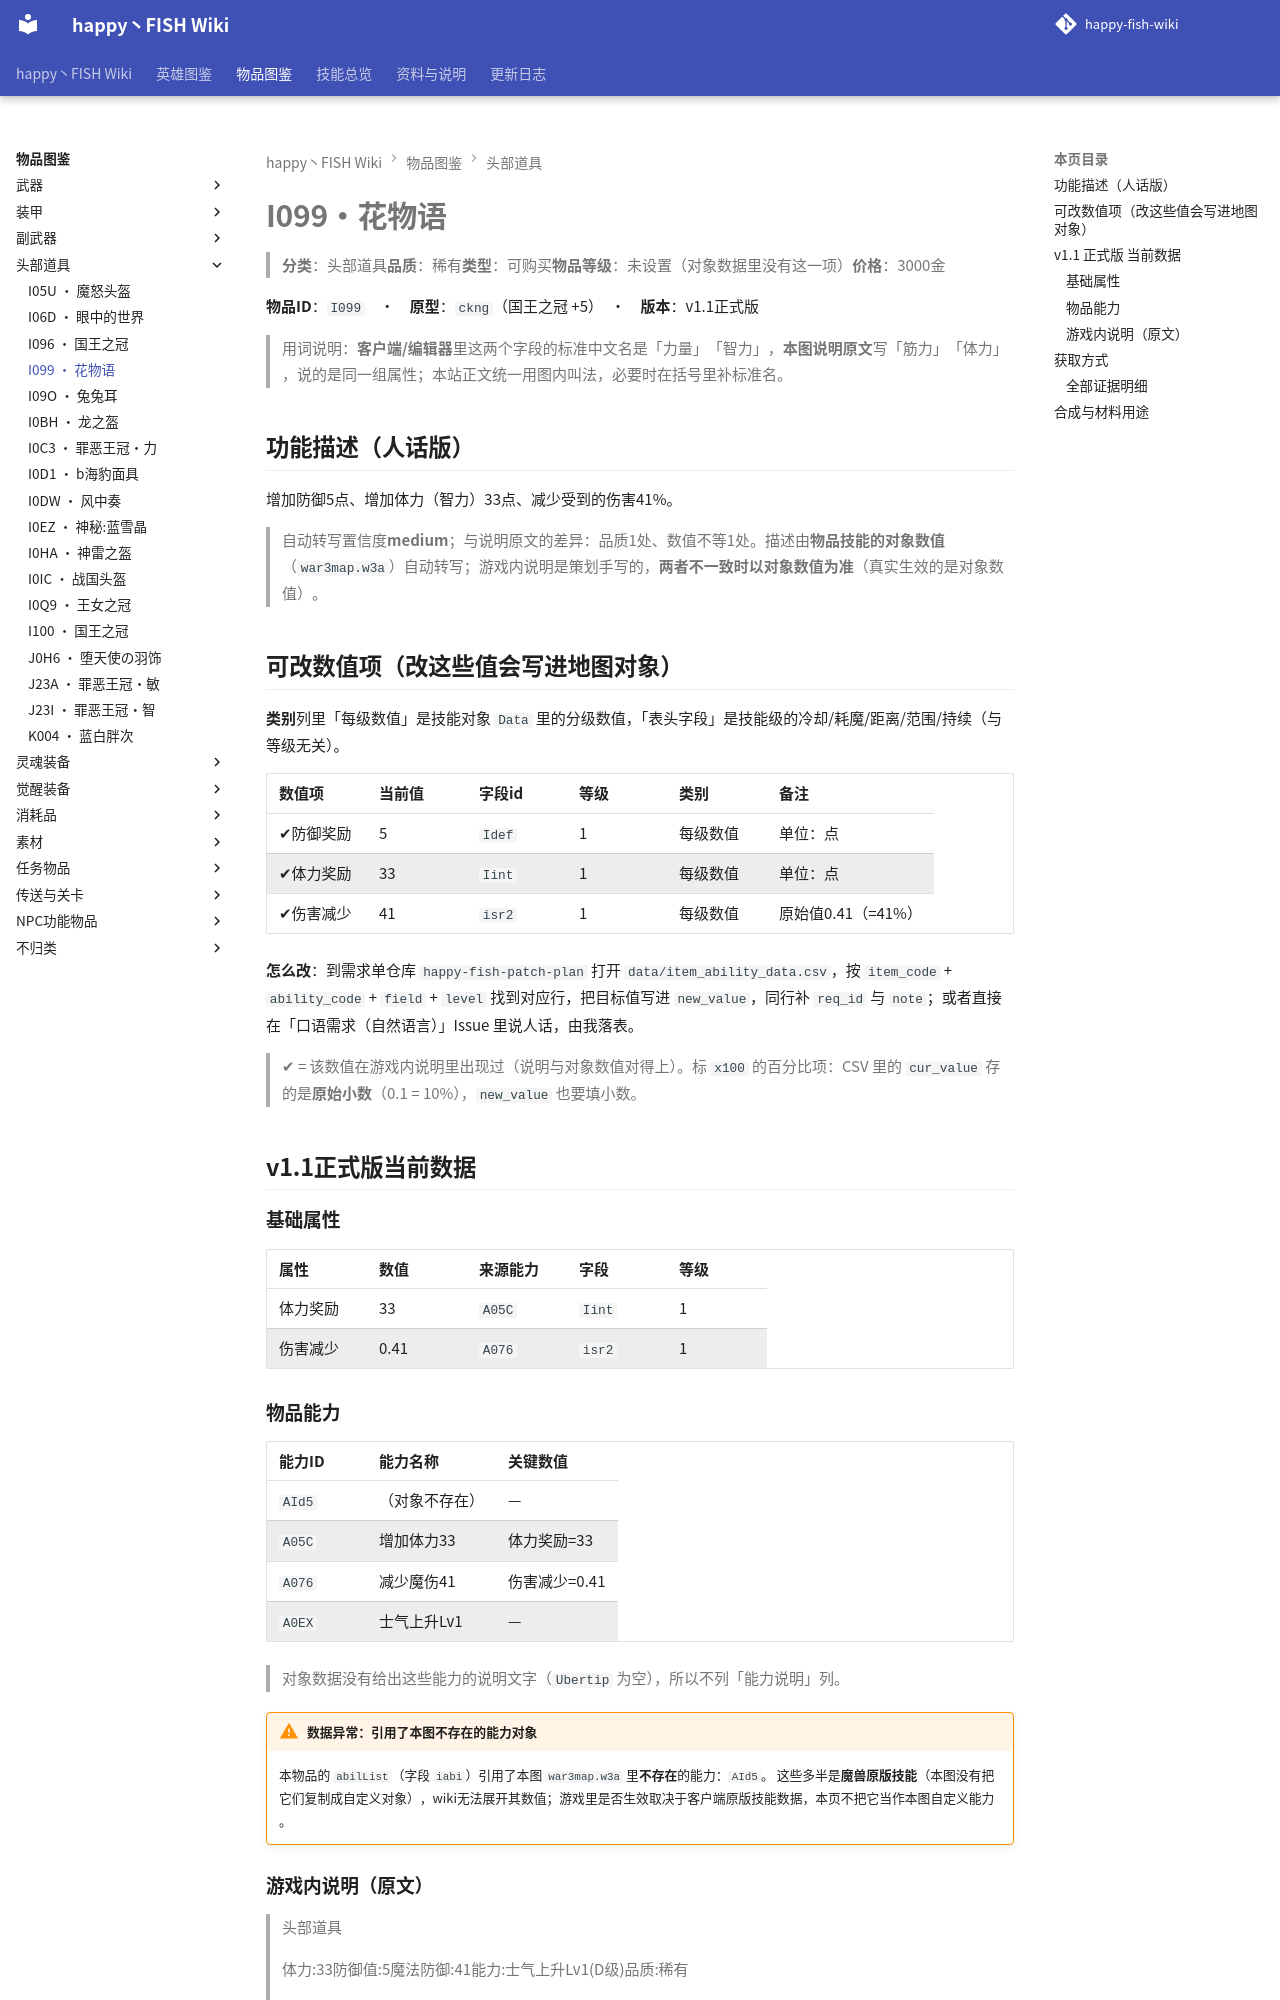

repository: slasher233/happy-fish-sao-wiki · page: items/头部道具/I099_花物语/index.html · generator: mkdocs

# I099 · 花物语

> **分类**：头部道具　**品质**：稀有　**类型**：可购买　**物品等级**：未设置（对象数据里没有这一项）　**价格**：3000 金

**物品 ID**：`I099`　·　**原型**：`ckng`（国王之冠 +5）　·　**版本**：v1.1 正式版

> 用词说明：**客户端/编辑器**里这两个字段的标准中文名是「力量」「智力」，**本图说明原文**写「筋力」「体力」，说的是同一组属性；本站正文统一用图内叫法，必要时在括号里补标准名。

## 功能描述（人话版）

增加防御 5 点、增加体力（智力） 33 点、减少受到的伤害 41%。

> 自动转写置信度 **medium**；与说明原文的差异：品质 1 处、数值不等 1 处。
> 描述由**物品技能的对象数值**（`war3map.w3a`）自动转写；游戏内说明是策划手写的，**两者不一致时以对象数值为准**（真实生效的是对象数值）。

## 可改数值项（改这些值会写进地图对象）

**类别**列里「每级数值」是技能对象 `Data` 里的分级数值，「表头字段」是技能级的冷却/耗魔/距离/范围/持续（与等级无关）。

| 数值项 | 当前值 | 字段 id | 等级 | 类别 | 备注 |
| --- | --- | --- | --- | --- | --- |
| ✔ 防御奖励 | 5 | `Idef` | 1 | 每级数值 | 单位：点 |
| ✔ 体力奖励 | 33 | `Iint` | 1 | 每级数值 | 单位：点 |
| ✔ 伤害减少 | 41 | `isr2` | 1 | 每级数值 | 原始值 0.41（= 41%） |


**怎么改**：到需求单仓库 `happy-fish-patch-plan` 打开 `data/item_ability_data.csv`，按 `item_code` + `ability_code` + `field` + `level` 找到对应行，把目标值写进 `new_value`，同行补 `req_id` 与 `note`；或者直接在「口语需求（自然语言）」Issue 里说人话，由我落表。

> ✔ = 该数值在游戏内说明里出现过（说明与对象数值对得上）。标 `x100` 的百分比项：CSV 里的 `cur_value` 存的是**原始小数**（0.1 = 10%），`new_value` 也要填小数。

## v1.1 正式版 当前数据

### 基础属性

| 属性 | 数值 | 来源能力 | 字段 | 等级 |
| --- | --- | --- | --- | --- |
| 体力奖励 | 33 | `A05C` | `Iint` | 1 |
| 伤害减少 | 0.41 | `A076` | `isr2` | 1 |

### 物品能力

| 能力 ID | 能力名称 | 关键数值 |
| --- | --- | --- |
| `AId5` | （对象不存在） | — |
| `A05C` | 增加体力33 | 体力奖励=33 |
| `A076` | 减少魔伤41 | 伤害减少=0.41 |
| `A0EX` | 士气上升Lv1 | — |


> 对象数据没有给出这些能力的说明文字（`Ubertip` 为空），所以不列「能力说明」列。

!!! warning "数据异常：引用了本图不存在的能力对象"

    本物品的 `abilList`（字段 `iabi`）引用了本图 `war3map.w3a` 里**不存在**的能力：`AId5`。
    这些多半是**魔兽原版技能**（本图没有把它们复制成自定义对象），wiki 无法展开其数值；游戏里是否生效取决于客户端原版技能数据，本页不把它当作本图自定义能力。

### 游戏内说明（原文）

> 头部道具
>
> 体力:33
> 防御值:5
> 魔法防御:41
> 能力:士气上升Lv1(D级)
> 品质:稀有
>
> 非常漂亮,美丽的首饰,送给女孩子一定非常喜欢,泡妹子必备的良好工具

_（提示工具（Tip）与物品名相同，没有额外说明。）_

## 获取方式

- **能不能拿到**：可获得
- **怎么拿**：商店『NPC:宝物商人(美奈)』出售

_（本节无内容：`item_sources.json` 里这件物品的来源没有记到具体 BOSS/宝箱/店，只有「可获得」这一条笼统记录；逐条证据见下方「全部证据明细」。）_

### 全部证据明细

**商店货架（对象数据 `usei`/`umki`）**

| 商店 | 商店单位 | 字段 | 字段名 | 证据位置 |
| --- | --- | --- | --- | --- |
| NPC:宝物商人(美奈) | `h00M` | `usei` | Sellitems 售出的物品 | note_log/index/w3u_verify.txt:45249 |
